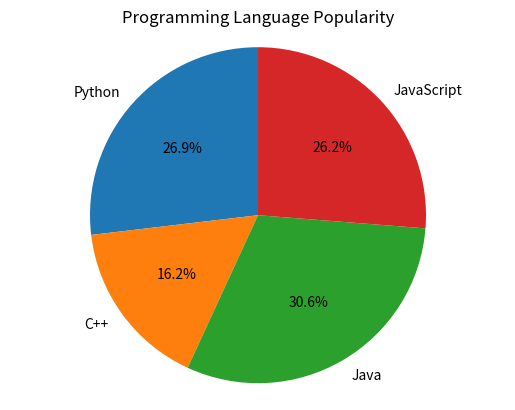

The matplotlib source for this figure:
# If not already installed, install matplotlib using: pip install matplotlib

import matplotlib.pyplot as plt

labels = ['Python', 'C++', 'Java', 'JavaScript']
sizes = [215, 130, 245, 210]

plt.pie(sizes, labels=labels, autopct='%1.1f%%', startangle=90)
plt.axis('equal')  # Equal aspect ratio ensures the pie chart is circular.
plt.title("Programming Language Popularity")
plt.show()
